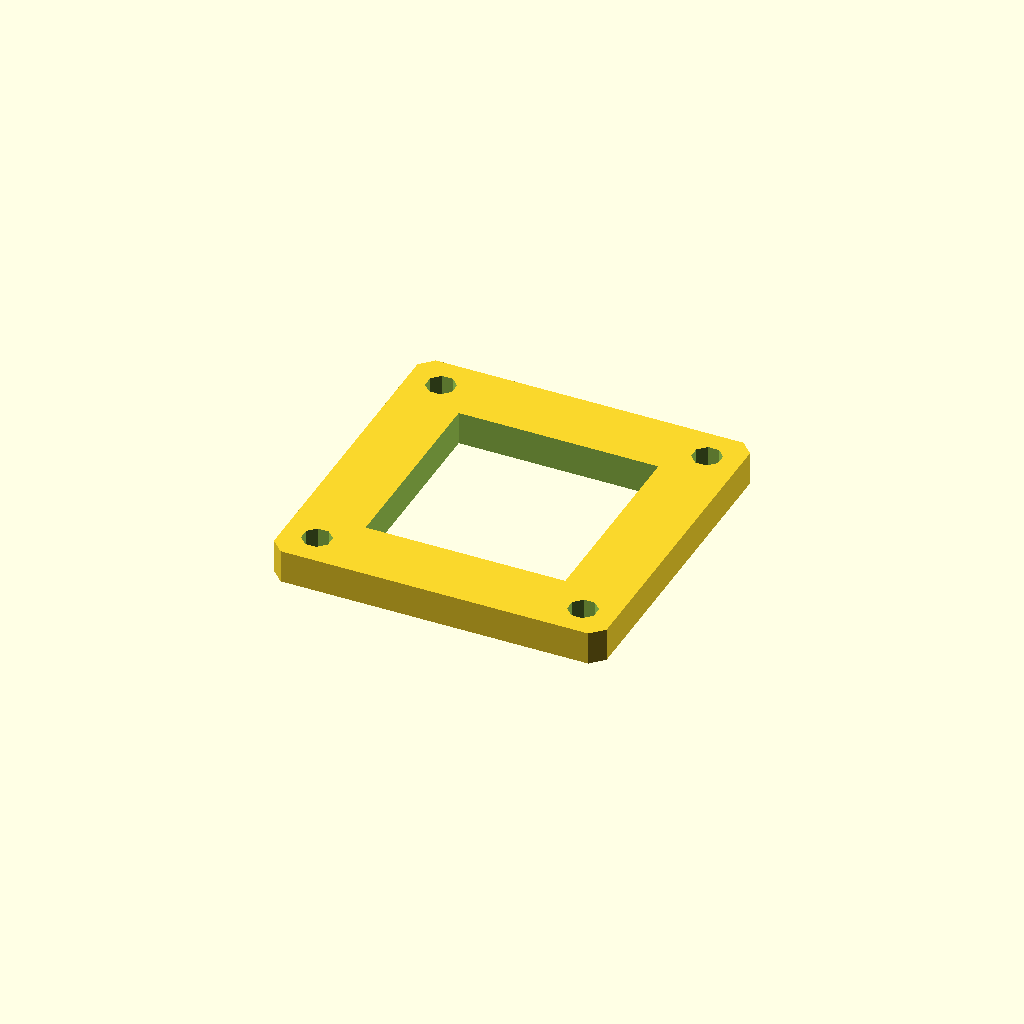
Cell 1: the model at its default parameters.
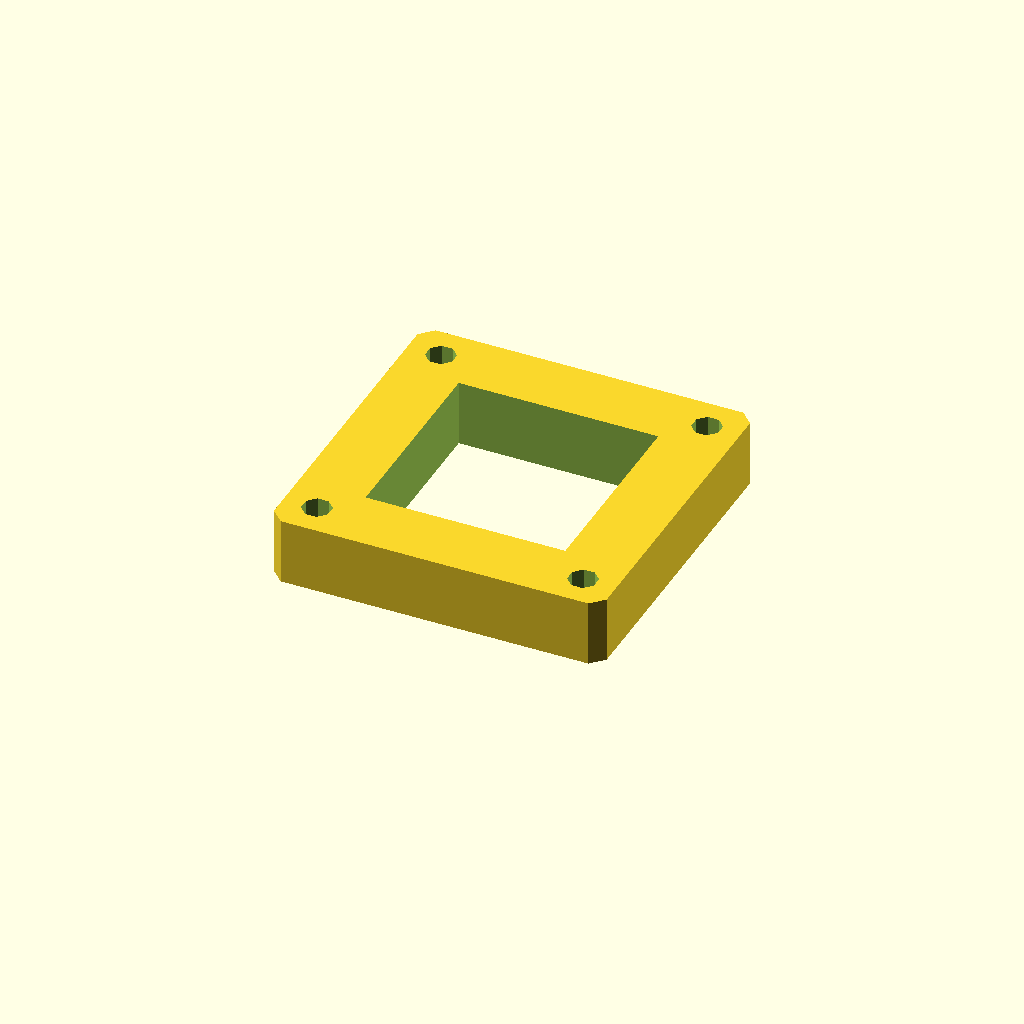
Cell 2: plate_t = 16 (everything else at default).
All cells are drawn from one camera (rotation 55°, 0°, 25°, orthographic, colour scheme Cornfield), so only the parameter changes between them.
The OpenSCAD source (optional_data/data/sketch3/frameplates/part_0178.scad):
$fn = 32;

// ----------------------------------------------------------------------
// Frame plate: 80 x 80 frame, 16 mm rails
// ----------------------------------------------------------------------

// --- parameters (mm) ---
plate_l = 80;             // plate length, X
plate_w = 80;             // plate width, Y
plate_t = 8;              // plate thickness, Z (extrusion height)
corner_c = 3;             // corner chamfer
frame_bar = 16;           // frame rail width
bolt_r = 3.5;             // corner bolt window radius
bolt_inset = 8;           // bolt centre inset from the edges

win_l = plate_l - 2 * frame_bar;  // window length
win_w = plate_w - 2 * frame_bar;  // window width
bolt_d = 2 * bolt_r;  // corner hole diameter

profile = [[3, 0], [77, 0], [80, 3], [80, 77], [77, 80], [3, 80], [0, 77], [0, 3]];  // primary outline, 8 points, counter clockwise
void_1 = [[16, 16], [64, 16], [64, 64], [16, 64]];  // the window, 4 points
void_2 = [[11.234, 9.339], [9.339, 11.234], [6.661, 11.234], [4.766, 9.339], [4.766, 6.661], [6.661, 4.766], [9.339, 4.766], [11.234, 6.661]];  // corner bolt window, 8 points
void_3 = [[75.234, 9.339], [73.339, 11.234], [70.661, 11.234], [68.766, 9.339], [68.766, 6.661], [70.661, 4.766], [73.339, 4.766], [75.234, 6.661]];  // corner bolt window, 8 points
void_4 = [[11.234, 73.339], [9.339, 75.234], [6.661, 75.234], [4.766, 73.339], [4.766, 70.661], [6.661, 68.766], [9.339, 68.766], [11.234, 70.661]];  // corner bolt window, 8 points
void_5 = [[75.234, 73.339], [73.339, 75.234], [70.661, 75.234], [68.766, 73.339], [68.766, 70.661], [70.661, 68.766], [73.339, 68.766], [75.234, 70.661]];  // corner bolt window, 8 points

// --- the one profile operation ---
difference() {
  linear_extrude(height = plate_t) polygon(points = profile);
  translate([0, 0, -1])
    linear_extrude(height = plate_t + 2) polygon(points = void_1);
  translate([0, 0, -1])
    linear_extrude(height = plate_t + 2) polygon(points = void_2);
  translate([0, 0, -1])
    linear_extrude(height = plate_t + 2) polygon(points = void_3);
  translate([0, 0, -1])
    linear_extrude(height = plate_t + 2) polygon(points = void_4);
  translate([0, 0, -1])
    linear_extrude(height = plate_t + 2) polygon(points = void_5);
}
Customizer parameters (derived from the source; name, type, default, range or options):
plate_l: number, default 80
plate_w: number, default 80
plate_t: number, default 8
corner_c: number, default 3
frame_bar: number, default 16
bolt_r: number, default 3.5
bolt_inset: number, default 8
